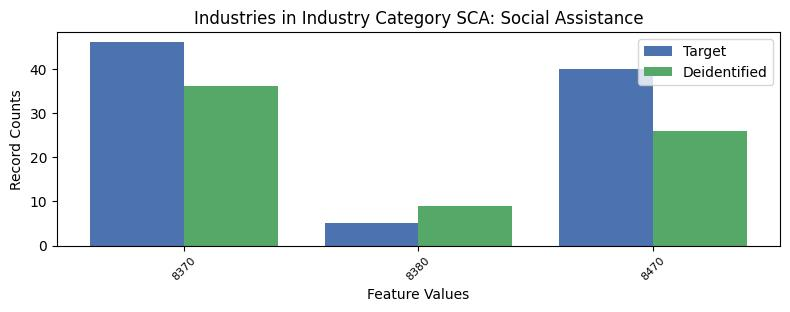

Source data for this figure (header and first rows):
, INDP, count_target, count_deidentified
1, 8370, 46, 36
2, 8380, 5, 9
0, 8470, 40, 26
